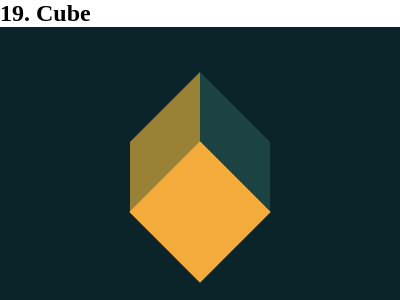

Give the HTML and CSS whose rendering is this image.

<!-- file: index.html -->
<!DOCTYPE html>
<html lang="en">
<head>
    <meta charset="UTF-8">
    <meta name="viewport" content="width=device-width, initial-scale=1.0">
    <title>Cursor</title>
    <link rel="stylesheet" href="style.css"></head>
<body>
    <h2>19. Cube</h2>
    <div class="cube__parent">
        <div class="cube__squareOne">
        </div>
        <div class="cube__squareTwo">
        </div>
        <div class="cube__squareThree">
        </div>
    </div>

    <h2>20. Ticket</h2>
    <div class="ticket__parent">
        <div class="ticket__left">
        </div>
        <div class="ticket__right">
        </div> 
        <div class="ticket__corner ticket__one">
        </div>
         <div class="ticket__corner ticket__two">
        </div>
         <div class="ticket__corner ticket__three">
        </div>
        <div class="ticket__corner ticket__four">
        </div>

        <div class="ticket__midOne">
        </div>
        <div class="ticket__midTwo">
        </div>
    </div>
</body>
</html>

/* file: style.css */
*{
    margin: 0px;
}

    /* 19. Cube*/

    .cube__parent{
      height:300px;
      width:400px;
      background:#0B2429;
      position: relative;
  }

.cube__squareThree {
  position:absolute;
  top:135px;
  left:150px;
  width: 100px;
  height: 100px;
  background: #F3AC3C;
  transform:rotate(45deg);
}
.cube__squareOne{
  position:absolute;
  top:80px;
  left:130px;
  width: 70px;
  height: 70px;
  background: #998235;
  transform:skewY(-45deg);
}

  .cube__squareTwo{
  position:absolute;
  top:80px;
  right:130px;
  width: 70px;
  height: 70px;
  background: #1A4341;
  transform:skewY(45deg);
}

    /* 20. Ticket*/
    .ticket__parent{
      height:300px;
      width:400px;
      background:#62306D;
      position: relative;
  }

.ticket__left {
  position:absolute;
  top:100px;
  left:100px;
  width: 140px;
  height: 100px;
  background: #F7EC7D;
}
.ticket__right{
  position:absolute;
  top:100px;
  left:240px;
  width: 60px;
  height: 100px;
  background: #E38F66;
}

  .ticket__corner{
  position:absolute;
  width: 35px;
  height: 35px;
  border-radius:50%;
  background: #62306D;
}

.ticket__one{
  top:85px;
  left:85px;
}

.ticket__two{
   top:180px;
  left:85px;
}

  .ticket__three{
   top:85px;
  right:85px;
}

  .ticket__four{
   top:180px;
  right:85px;
}

.ticket__midOne{
  position:absolute;
  width: 20px;
  height: 20px;
  border-radius:100%;
  background: #62306D;
  top:90px;
  right:150px;
}

  .ticket__midTwo{
  position:absolute;
  width: 20px;
  height: 20px;
  border-radius:100%;
  background: #62306D;
  bottom:90px;
  right:150px;
}